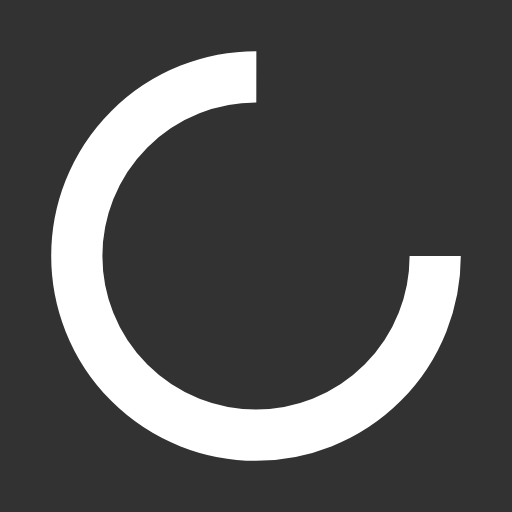
t = 0.00 s
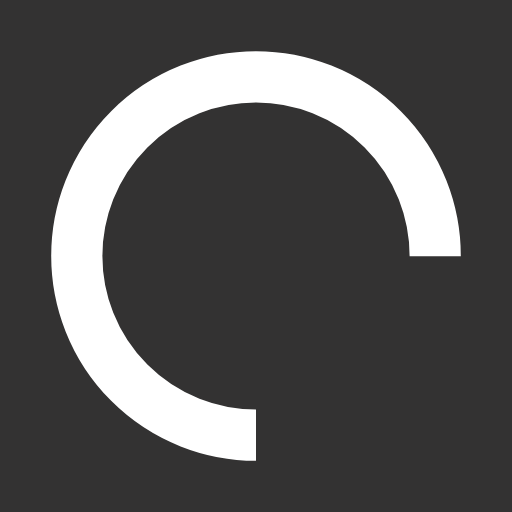
t = 0.25 s
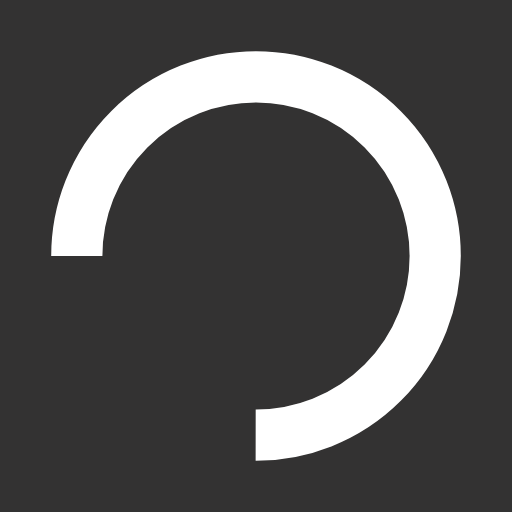
t = 0.50 s
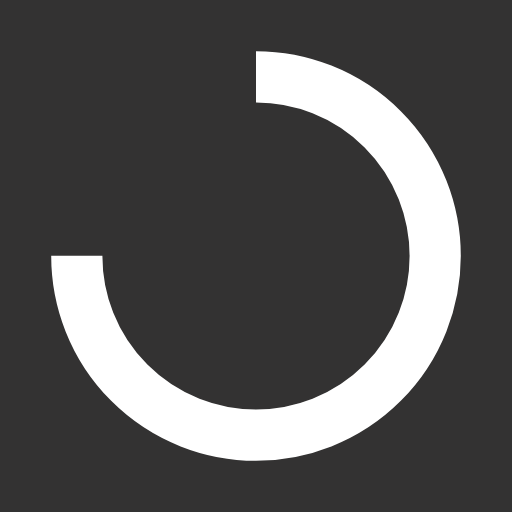
t = 0.75 s

The animated SVG that drew these frames (rendered in a browser with its animation timeline set to each time). Animation: 1 SMIL element (animateTransform=1); one cycle of 1.00 s, repeats indefinitely.

<svg xmlns="http://www.w3.org/2000/svg" viewBox="0 0 100 100" preserveAspectRatio="xMidYMid" width="200" height="200" style="shape-rendering: auto; display: block; background: rgb(51, 50, 50);" xmlns:xlink="http://www.w3.org/1999/xlink"><g><circle stroke-dasharray="164.93361431346415 56.97787143782138" r="35" stroke-width="10" stroke="#ffffff" fill="none" cy="50" cx="50">
  <animateTransform keyTimes="0;1" values="0 50 50;360 50 50" dur="1s" repeatCount="indefinite" type="rotate" attributeName="transform"></animateTransform>
</circle><g></g></g><!-- [ldio] generated by https://loading.io --></svg>